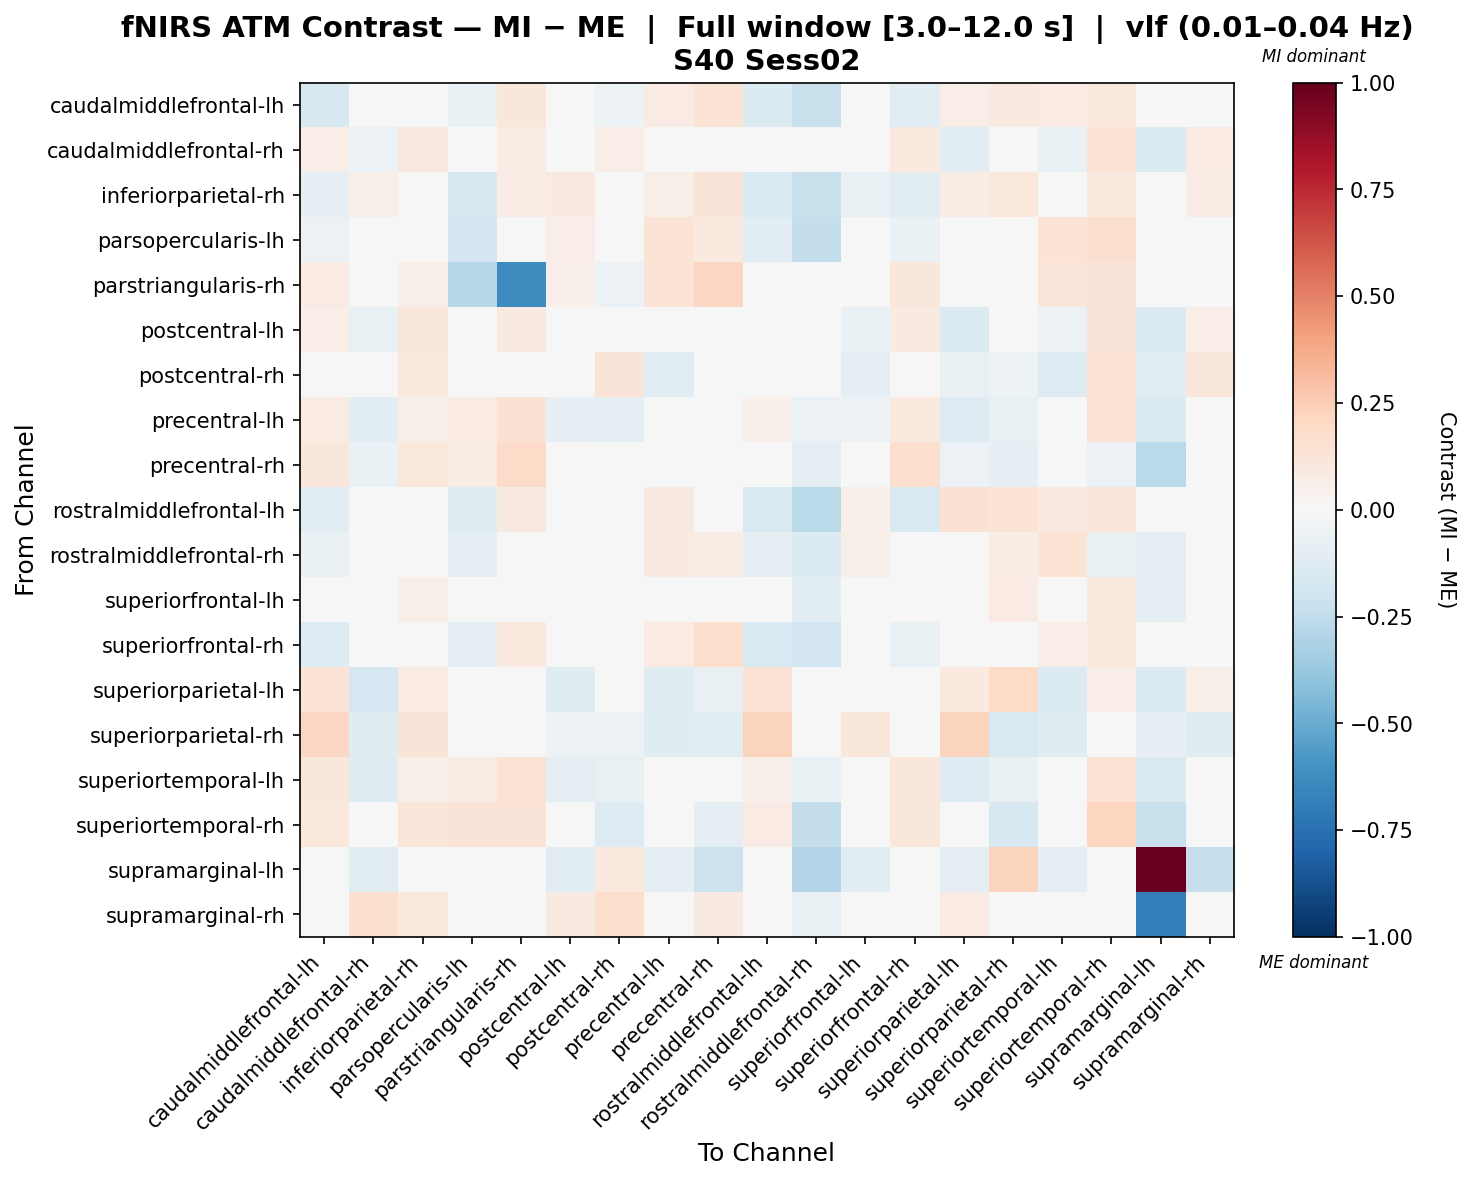

Values plotted in this chart, from the file beside it:
, caudalmiddlefrontal-lh, caudalmiddlefrontal-rh, inferiorparietal-rh, parsopercularis-lh, parstriangularis-rh, postcentral-lh, postcentral-rh, precentral-lh, precentral-rh, rostralmiddlefrontal-lh, rostralmiddlefrontal-rh, superiorfrontal-lh, superiorfrontal-rh, superiorparietal-lh, superiorparietal-rh, superiortemporal-lh, superiortemporal-rh, supramarginal-lh, supramarginal-rh
caudalmiddlefrontal-lh, -0.1607, 0.02554, 0.02713, -0.06641, 0.1168, 0.03122, -0.05301, 0.0807, 0.1359, -0.1402, -0.2234, 0.0004412, -0.1095, 0.06303, 0.08627, 0.0807, 0.1054, 0.0, 0.0
caudalmiddlefrontal-rh, 0.06671, -0.05617, 0.0924, 0.01666, 0.07212, -0.04915, 0.06269, -0.04253, -0.01512, -0.02703, -0.03262, -0.04896, 0.09554, -0.117, -0.04017, -0.0642, 0.1398, -0.1355, 0.08244
inferiorparietal-rh, -0.09239, 0.05903, -0.008034, -0.1604, 0.07307, 0.08709, 0.03175, 0.05758, 0.1271, -0.1542, -0.222, -0.0767, -0.1147, 0.0723, 0.107, 0.04287, 0.09977, 0.0, 0.07094
parsopercularis-lh, -0.05791, 0.03019, 0.03759, -0.1888, -0.003181, 0.06418, -0.03404, 0.1405, 0.1015, -0.1135, -0.2387, 0.0149, -0.06435, -0.005112, 0.01994, 0.1343, 0.1625, 0.0, 0.0
parstriangularis-rh, 0.0834, 0.02804, 0.05674, -0.2831, -0.6267, 0.05176, -0.0613, 0.1403, 0.2094, 0.01222, -0.03933, 0.03858, 0.11, 0.01603, 0.01494, 0.1185, 0.1303, 0.0, 0.0
postcentral-lh, 0.06438, -0.07673, 0.1095, 0.03396, 0.09244, -0.04326, 0.02461, -0.04065, 0.00681, -0.0211, -0.02741, -0.06339, 0.08819, -0.1354, -0.004832, -0.05759, 0.1287, -0.1428, 0.06457
postcentral-rh, 0.01631, 0.03323, 0.09706, 0.001219, 0.01173, -0.03109, 0.1283, -0.1155, 0.02619, -0.01846, 0.004057, -0.08728, 0.04662, -0.0757, -0.05065, -0.126, 0.1361, -0.1122, 0.1161
precentral-lh, 0.07953, -0.1064, 0.06224, 0.08527, 0.1495, -0.07967, -0.08974, 0.03982, -0.0005688, 0.05303, -0.05688, -0.06238, 0.1005, -0.1257, -0.07303, 0.01968, 0.1468, -0.1419, 0.0
precentral-rh, 0.1161, -0.07008, 0.1083, 0.07649, 0.1903, -0.007509, -0.02085, 0.04038, -0.02418, 0.02878, -0.09988, -0.02702, 0.1706, -0.05751, -0.08574, 0.01388, -0.06149, -0.2675, -0.02303
rostralmiddlefrontal-lh, -0.103, -0.01059, 0.04295, -0.1247, 0.08741, 0.03449, -0.03422, 0.0897, 0.04231, -0.1558, -0.2709, 0.05426, -0.1542, 0.1508, 0.14, 0.09188, 0.1196, 0.0, 0.0
rostralmiddlefrontal-rh, -0.06794, 0.01218, -0.002023, -0.09436, 0.005482, 0.03933, 0.04238, 0.08842, 0.07314, -0.0967, -0.1338, 0.05665, -0.01722, 0.02726, 0.07611, 0.1344, -0.0669, -0.1013, 0.02486
superiorfrontal-lh, 0.009796, -0.04365, 0.05984, -0.0238, 0.04838, -0.03351, -0.02455, -0.004598, 0.0176, -0.01239, -0.1099, -0.02421, 0.01728, 0.006399, 0.08014, -0.01154, 0.09459, -0.08833, 0.04241
superiorfrontal-rh, -0.1271, 0.03258, 0.01598, -0.08664, 0.09506, 0.0342, -0.01222, 0.08109, 0.1751, -0.1561, -0.1932, -0.02034, -0.0756, -0.009241, 0.04612, 0.07012, 0.09499, -0.00911, 0.04419
superiorparietal-lh, 0.1378, -0.1691, 0.08129, -0.04281, 0.02207, -0.1208, -0.003818, -0.1212, -0.07278, 0.1445, -0.04007, 0.0257, 0.006887, 0.09855, 0.2023, -0.1368, 0.06688, -0.1371, 0.05873
superiorparietal-rh, 0.2034, -0.1233, 0.1314, 0.01255, 0.01255, -0.05028, -0.05683, -0.1224, -0.1088, 0.2246, 0.008547, 0.1116, 0.04706, 0.2242, -0.1548, -0.1224, -0.03462, -0.08165, -0.1207
superiortemporal-lh, 0.1096, -0.1231, 0.06157, 0.07176, 0.1484, -0.08685, -0.07195, 0.02475, -0.02493, 0.05229, -0.06298, -0.04875, 0.1157, -0.1268, -0.07508, 0.03423, 0.144, -0.1419, 0.0
superiortemporal-rh, 0.1078, 0.01359, 0.1204, 0.1283, 0.1323, 0.01345, -0.1308, -0.002897, -0.08836, 0.08364, -0.2356, -0.01107, 0.116, -0.03809, -0.1614, 0.009361, 0.2157, -0.2233, -0.04904
supramarginal-lh, 0.0, -0.114, 0.0, 0.0, 0.0, -0.1059, 0.09391, -0.08959, -0.212, 0.0, -0.2939, -0.1059, 0.0, -0.0888, 0.2252, -0.08959, 0.009356, 1.0, -0.2289
supramarginal-rh, 0.0, 0.1603, 0.1013, 0.0, 0.0, 0.08959, 0.1735, 0.0, 0.09288, 0.0, -0.07189, 0.02851, 0.0448, 0.08171, -0.005691, 0.0, 0.0318, -0.691, -0.0358
